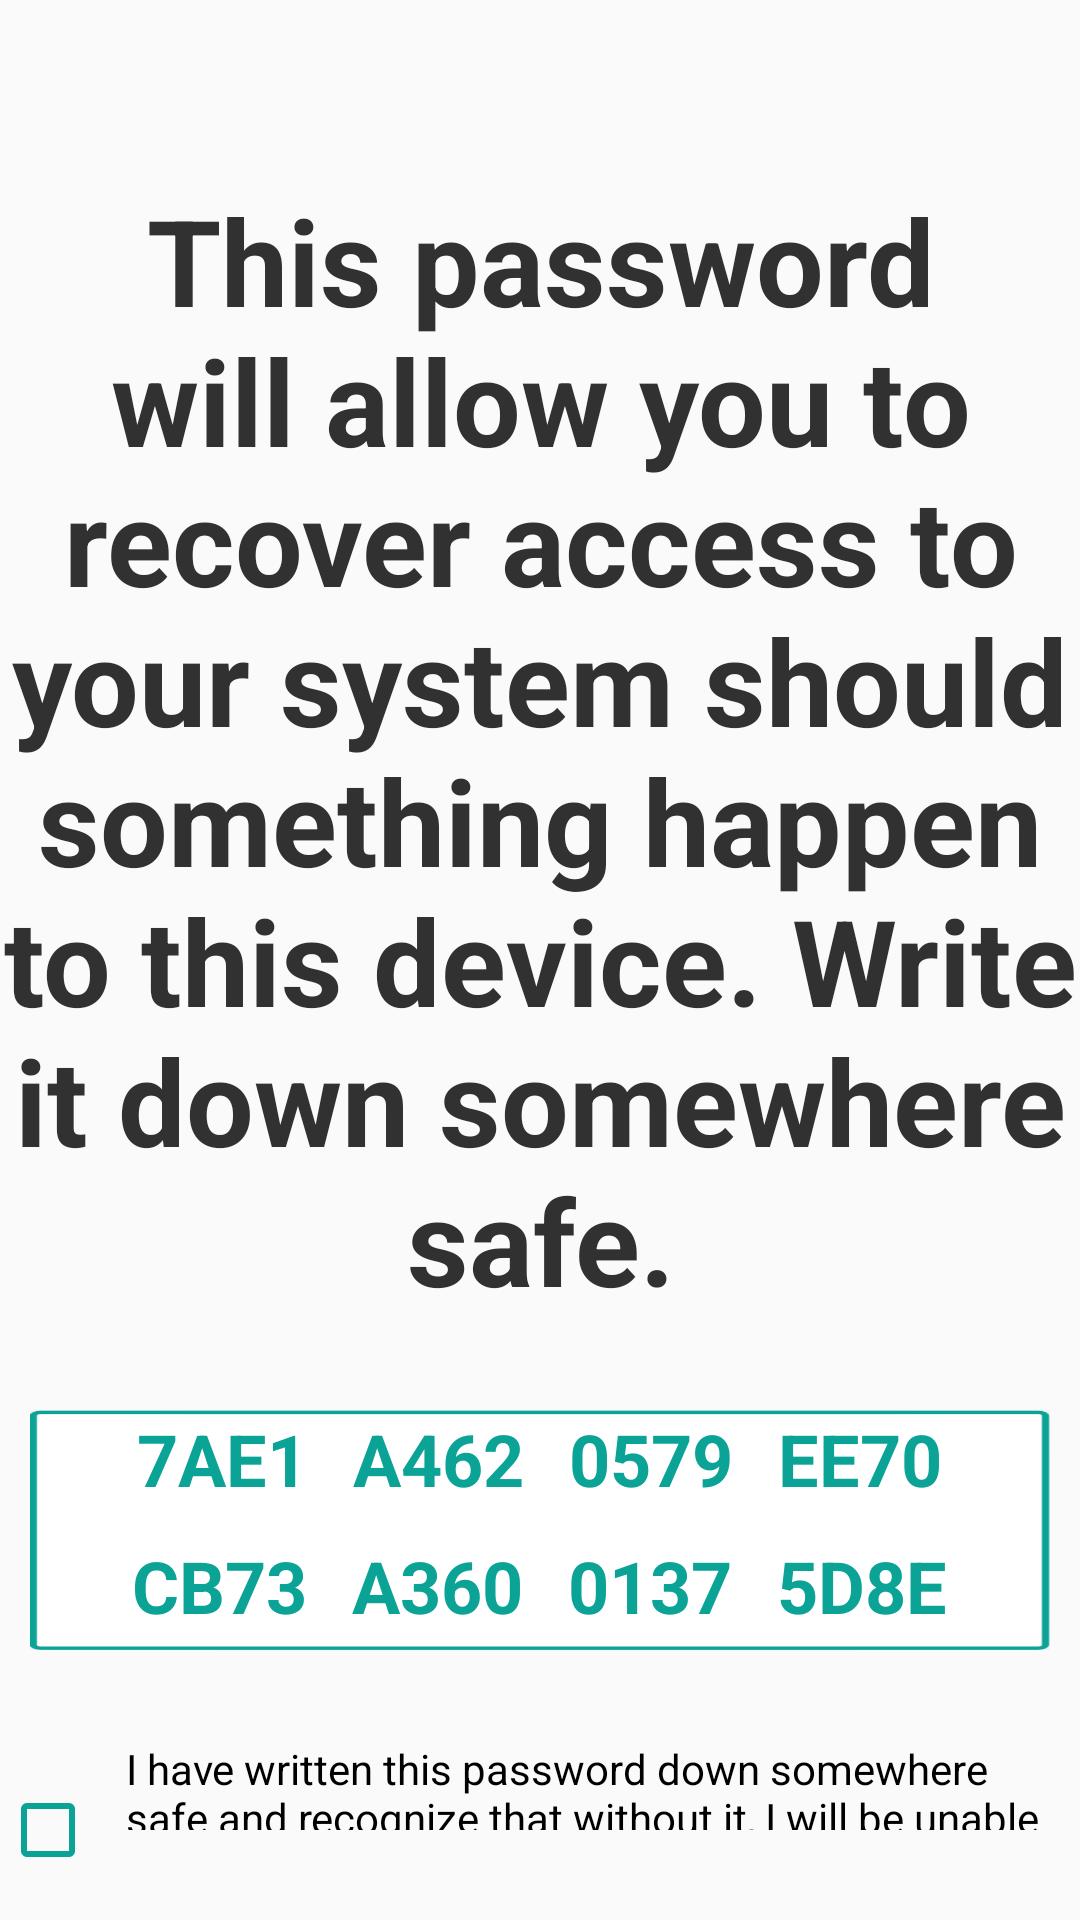

Android layout source for this screen:
<!-- AndroidManifest.xml: application theme AppTheme -->
<!-- res/layout/fragment_new6.xml -->
<?xml version="1.0" encoding="utf-8"?>
<FrameLayout xmlns:android="http://schemas.android.com/apk/res/android"
    xmlns:tools="http://schemas.android.com/tools"
    android:layout_width="match_parent"
    android:layout_height="match_parent"
    xmlns:app="http://schemas.android.com/apk/res-auto">

    <LinearLayout
        android:layout_width="match_parent"
        android:layout_height="match_parent"
        android:orientation="vertical"
        app:layout_constraintBottom_toBottomOf="parent"
        app:layout_constraintEnd_toEndOf="parent"
        app:layout_constraintStart_toStartOf="parent"
        app:layout_constraintTop_toTopOf="parent"
        android:gravity="center">

        <TextView
            android:layout_width="match_parent"
            android:layout_height="wrap_content"
            android:fontFamily="sans-serif"
            android:text="@string/newSystem6Item1"
            android:textAllCaps="false"
            android:textColor="@color/colorDark"
            android:textSize="@dimen/title_size"
            android:textStyle="bold"
            android:gravity="center"
            android:paddingTop="60dp"
            />
        <Space
            android:layout_width="match_parent"
            android:layout_height="30dp" />

        <FrameLayout
            android:layout_width="wrap_content"
            android:layout_height="wrap_content"
            android:gravity="center_horizontal">

            <ImageView
                android:id="@+id/recoveryInput"
                android:layout_width="340dp"
                android:layout_height="80dp"
                android:background="@drawable/inputrecoverypassword"
                android:contentDescription="@string/defaultPassword"
                android:gravity="center_horizontal" />


            <LinearLayout
                android:layout_width="340dp"
                android:layout_height="wrap_content"
                android:gravity="center"
                android:orientation="vertical">

                <LinearLayout
                    android:layout_width="match_parent"
                    android:layout_height="wrap_content"
                    android:gravity="center"
                    android:orientation="horizontal">

                    <Space
                        android:layout_width="15dp"
                        android:layout_height="15dp" />

                    <TextView
                        android:id="@+id/editTextNumberPassword1"
                        android:layout_width="wrap_content"
                        android:layout_height="wrap_content"
                        android:text="7AE1"
                        android:textColor="@color/colorPrimary"
                        android:textAlignment="center"
                        android:textSize="24sp"
                        android:textStyle="bold"
                        android:layout_gravity="center"/>

                    <Space
                        android:layout_width="15dp"
                        android:layout_height="15dp" />

                    <TextView
                        android:id="@+id/editTextNumberPassword2"
                        android:layout_width="wrap_content"
                        android:layout_height="wrap_content"
                        android:text="A462"
                        android:textColor="@color/colorPrimary"
                        android:textAlignment="center"
                        android:textSize="24sp"
                        android:textStyle="bold"
                        android:layout_gravity="center"/>
                    <Space
                        android:layout_width="15dp"
                        android:layout_height="15dp" />

                    <TextView
                        android:id="@+id/editTextNumberPassword3"
                        android:layout_width="wrap_content"
                        android:layout_height="wrap_content"
                        android:text="0579"
                        android:textColor="@color/colorPrimary"
                        android:textAlignment="center"
                        android:textSize="24sp"
                        android:textStyle="bold"
                        android:layout_gravity="center"/>
                    <Space
                        android:layout_width="15dp"
                        android:layout_height="15dp" />

                    <TextView
                        android:id="@+id/editTextNumberPassword3bis"
                        android:layout_width="wrap_content"
                        android:layout_height="wrap_content"
                        android:text="EE70"
                        android:textColor="@color/colorPrimary"
                        android:textAlignment="center"
                        android:textSize="24sp"
                        android:textStyle="bold"
                        android:layout_gravity="center"/>
                    <Space
                        android:layout_width="15dp"
                        android:layout_height="15dp" />

                </LinearLayout>

                <Space
                    android:layout_width="15dp"
                    android:layout_height="10dp" />

                <LinearLayout
                    android:layout_width="match_parent"
                    android:layout_height="wrap_content"
                    android:gravity="center"
                    android:orientation="horizontal">

                    <Space
                        android:layout_width="15dp"
                        android:layout_height="15dp" />

                    <TextView
                        android:id="@+id/editTextNumberPassword4"
                        android:layout_width="wrap_content"
                        android:layout_height="wrap_content"
                        android:text="CB73"
                        android:textColor="@color/colorPrimary"
                        android:textAlignment="center"
                        android:textSize="24sp"
                        android:textStyle="bold"
                        android:layout_gravity="center"/>

                    <Space
                        android:layout_width="15dp"
                        android:layout_height="15dp" />

                    <TextView
                        android:id="@+id/editTextNumberPassword5"
                        android:layout_width="wrap_content"
                        android:layout_height="wrap_content"
                        android:text="A360"
                        android:textColor="@color/colorPrimary"
                        android:textAlignment="center"
                        android:textSize="24sp"
                        android:textStyle="bold"
                        android:layout_gravity="center"/>

                    <Space
                        android:layout_width="15dp"
                        android:layout_height="15dp" />

                    <TextView
                        android:id="@+id/editTextNumberPassword6"
                        android:layout_width="wrap_content"
                        android:layout_height="wrap_content"
                        android:text="0137"
                        android:textColor="@color/colorPrimary"
                        android:textAlignment="center"
                        android:textSize="24sp"
                        android:textStyle="bold"
                        android:layout_gravity="center"/>
                    <Space
                        android:layout_width="15dp"
                        android:layout_height="15dp" />

                    <TextView
                        android:id="@+id/editTextNumberPassword6bis"
                        android:layout_width="wrap_content"
                        android:layout_height="wrap_content"
                        android:text="5D8E"
                        android:textColor="@color/colorPrimary"
                        android:textAlignment="center"
                        android:textSize="24sp"
                        android:textStyle="bold"
                        android:layout_gravity="center"/>
                    <Space
                        android:layout_width="15dp"
                        android:layout_height="15dp" />

                </LinearLayout>

            </LinearLayout>

        </FrameLayout>

        <Space
            android:layout_width="match_parent"
            android:layout_height="30dp" />

        <CheckBox
            android:id="@+id/checkBox"
            android:layout_width="match_parent"
            android:layout_height="wrap_content"
            android:text="@string/newSystem6Item2"
            android:paddingLeft="10dp"
            android:paddingRight="10dp"
            android:buttonTint="@color/colorPrimary"
            android:paddingBottom="30dp"/>

        <Button
            android:id="@+id/nextRecovery4"
            android:layout_width="200dp"
            android:layout_height="wrap_content"
            android:background="@drawable/button_colorbis"
            android:fontFamily="sans-serif"
            android:text="@string/nextButton"
            android:textAllCaps="false"
            android:textColor="@drawable/text_colorbis"
            android:textSize="@dimen/small_size"
            android:textStyle="bold"
            />

    </LinearLayout>


</FrameLayout>
<!-- resources referenced by this layout -->
<resources>
  <color name="colorDark">#313131</color>
  <color name="colorPrimary">#0CA397</color>
  <dimen name="small_size">20sp</dimen>
  <dimen name="title_size">40sp</dimen>
  <!-- drawable button_colorbis (drawable) -->
  <?xml version="1.0" encoding="utf-8"?>
  <selector xmlns:android="http://schemas.android.com/apk/res/android">
      <item android:state_pressed="true"
          android:drawable="@color/colorSecondary"/> 
      <item android:state_focused="true"
          android:drawable="@color/colorPrimary"/> 
      <item android:drawable="@color/colorPrimary"/> 
  </selector>
  <!-- drawable inputrecoverypassword: png bitmap (drawable-hdpi, 5160 bytes) -->
  <!-- drawable text_colorbis (drawable) -->
  <selector
      xmlns:android="http://schemas.android.com/apk/res/android">
      <item
          android:state_pressed="true"
          android:color="@color/colorPrimary" />
      <item android:color="@color/colorWhite" />
  </selector>
  <string name="defaultPassword">12345</string>
  <string name="newSystem6Item1">This password will allow you to recover access to your system should something happen to this device. Write it down somewhere safe.</string>
  <string name="newSystem6Item2">I have written this password down somewhere safe and recognize that without it, I will be unable to recover access to my system if needed.</string>
  <string name="nextButton">Next</string>
  <style name="AppTheme" parent="Theme.AppCompat.Light.NoActionBar">
          <item name="android:alertDialogTheme">@style/AppAlertTheme</item>
      </style>
  <color name="colorSecondary">#BABABA</color>
  <color name="colorWhite">#FFFFFF</color>
  <style name="AppAlertTheme" parent="Theme.AppCompat.Light.Dialog.Alert">
  
          <item name="android:textSize">@dimen/small_size</item>
          <item name="android:textColor">@color/colorPrimary</item>
          <item name="android:textStyle">bold</item>
          <item name="android:fontFamily">sans-serif</item>
          <item name="android:textAllCaps">false</item>
          <item name="android:background">@color/colorWhite</item>
      </style>
</resources>
